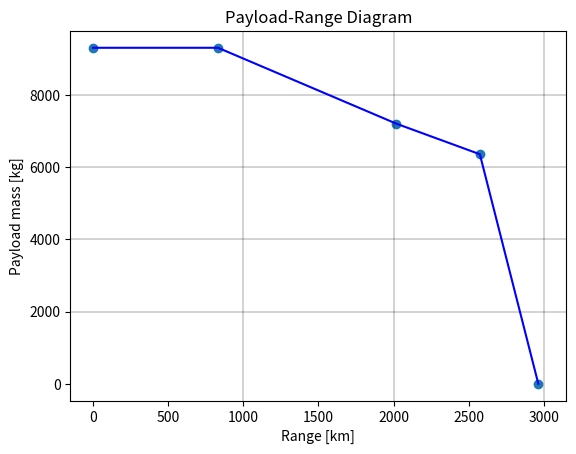

Recreate this plot in Python.
import matplotlib.pyplot as plt
import math as m
import numpy as np

m_TOW = 23177 #kg
m_fuel = 2848
m_platMTOW = 6355
m_plmax = 9302
m_despl = 7200
m_OE = 13130
m_OE2 = 12375
m_fullfuel = 3115

m_fuelmaxstructpl = m_TOW - m_OE - m_plmax

R_aux = 1363
R_ferry = 2963
R_design = 2019 #km
R_MTOW = 2574

L_over_D = 15.9
eta_eng = 0.35783466450161727
g = 9.81 #m/s^2
e_f = 44000000 #J/kg

R_maxstructpl= eta_eng*L_over_D*(e_f/g) * np.log((m_OE + m_plmax + m_fuelmaxstructpl)/(m_OE + m_plmax))/np.log(m.exp(1)) - R_aux
R_maxstructpl = int(R_maxstructpl/1000)

R_maxstructpl2= eta_eng*L_over_D*(e_f/g) * np.log((m_OE2 + m_platMTOW + m_fullfuel)/(m_OE + m_platMTOW))/np.log(m.exp(1)) - R_aux
R_maxstructpl2 = int(R_maxstructpl/1000)

#plotting the payload range diagram
#blue:
ranges = [0, R_maxstructpl, R_design, R_ferry]
payloadmasses = [m_plmax, m_plmax, m_despl, 0]
#orange:
rangesMTOW = [0, R_maxstructpl, R_MTOW, R_ferry]
payloadmassesMTOW = [m_plmax, m_plmax, m_platMTOW, 0]
#red:
rangeboth=[R_design, R_ferry]
payloadmassboth = []

x = [1000, 2000, 3000]
y = [2000, 4000, 6000, 8000]
xmin = 0
xmax = max(x)
ymin = 0
ymax = max(y)

# plt.subplot(131)
# plt.title('Payload-Range for design case')
# for i in range (0, 3):
#     plt.axvline(x[i], ymin, ymax, color = "black", linewidth = 0.25)
# for i in range(0, 4):
#     plt.axhline(y[i], xmin, xmax, color = "black", linewidth = 0.25)
# plt.plot(ranges, payloadmasses, color = "blue")
# plt.scatter(ranges, payloadmasses)
# plt.xlabel('Range [km]')
# plt.ylabel('Payload mass [kg]')
# # plt.plot()
# # plt.show()

# plt.subplot(132)
# plt.title('Payload-Range for full fuel case')
# for i in range (0, 3):
#     plt.axvline(x[i], ymin, ymax, color = "black", linewidth = 0.25)
# for i in range(0, 4):
#     plt.axhline(y[i], xmin, xmax, color = "black", linewidth = 0.25)
# plt.plot(rangesMTOW, payloadmassesMTOW, color = "orange")
# plt.scatter(rangesMTOW, payloadmassesMTOW)
# plt.xlabel('Range [km]')
# plt.ylabel('Payload mass [kg]')
# # plt.plot()
# # plt.show()

# plt.subplot(133)
# plt.title('Payload-Range for both cases')
# for i in range (0, 3):
#     plt.axvline(x[i], ymin, ymax, color = "black", linewidth = 0.25)
# for i in range(0, 4):
#     plt.axhline(y[i], xmin, xmax, color = "black", linewidth = 0.25)
# plt.plot(ranges, payloadmasses, color = "blue")
# plt.scatter(ranges, payloadmasses)
# plt.plot(rangesMTOW, payloadmassesMTOW, color = "orange")
# plt.scatter(rangesMTOW, payloadmassesMTOW)
# plt.xlabel('Range [km]')
# plt.ylabel('Payload mass [kg]')
# # plt.plot()
# plt.show()

rangeboth=[0, R_maxstructpl, R_design, R_MTOW, R_ferry]
payloadmassboth = [m_plmax, m_plmax, m_despl, m_platMTOW, 0]

plt.title('Payload-Range Diagram')
for i in range (0, 3):
    plt.axvline(x[i], ymin, ymax, color = "black", linewidth = 0.25)
for i in range(0, 4):
    plt.axhline(y[i], xmin, xmax, color = "black", linewidth = 0.25)
plt.plot(rangeboth, payloadmassboth, color = "blue")
plt.scatter(rangeboth, payloadmassboth)
plt.xlabel('Range [km]')
plt.ylabel('Payload mass [kg]')
# plt.plot()
plt.show()

# print(R_maxstructpl,"\n", m_OE,"\n", m_fuelmaxstructpl)